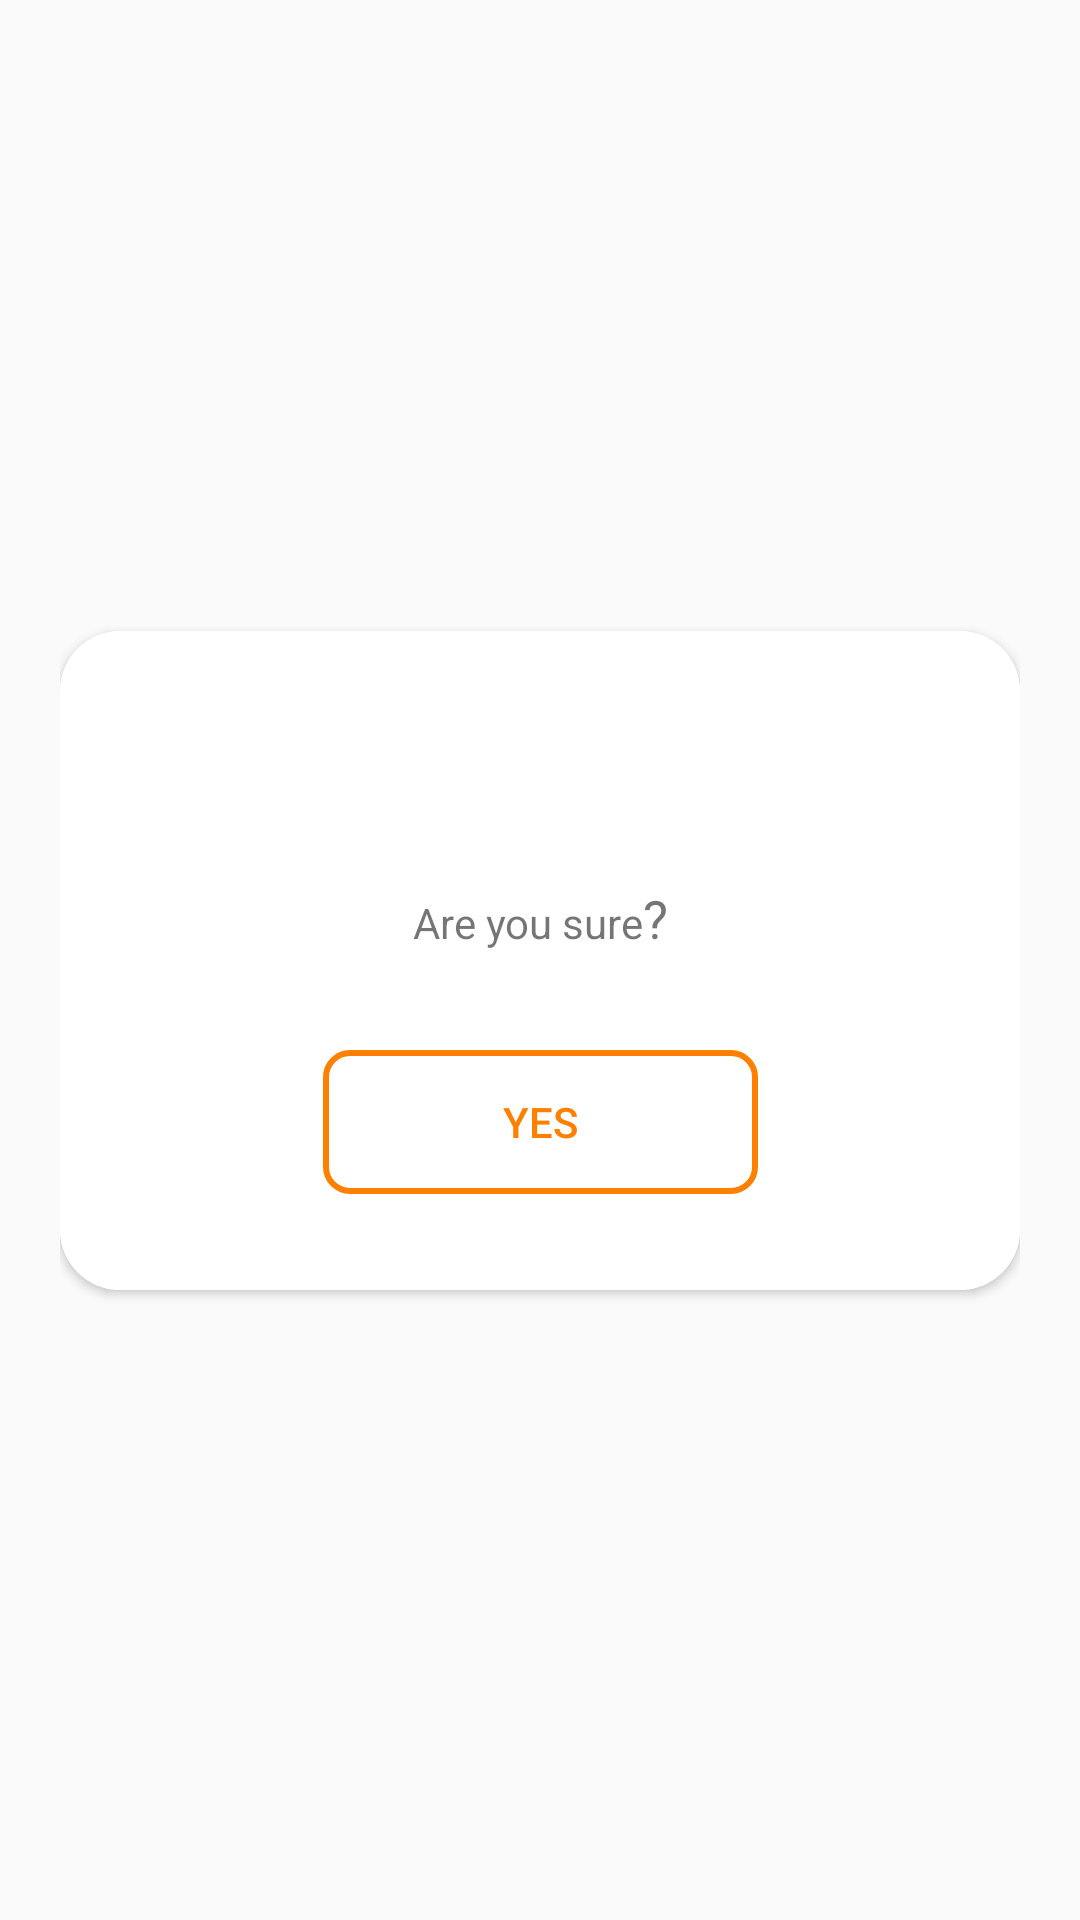

Here is an Android app screen rendered from its layout file. Give the layout XML and the strings, colors and styles it references.
<!-- AndroidManifest.xml: application theme AppTheme -->
<!-- res/layout/custom_question_popup.xml -->
<?xml version="1.0" encoding="utf-8"?>
<androidx.constraintlayout.widget.ConstraintLayout xmlns:android="http://schemas.android.com/apk/res/android"
    android:layout_width="match_parent"
    android:layout_height="match_parent"
    android:padding="@dimen/main_padding"
    xmlns:app="http://schemas.android.com/apk/res-auto">

    <androidx.cardview.widget.CardView
        android:layout_width="match_parent"
        android:layout_height="wrap_content"
        app:cardCornerRadius="@dimen/main_padding"
        android:padding="@dimen/main_padding"
        app:layout_constraintBottom_toBottomOf="parent"
        app:layout_constraintEnd_toEndOf="parent"
        app:layout_constraintStart_toStartOf="parent"
        app:layout_constraintTop_toTopOf="parent" >

        <androidx.constraintlayout.widget.ConstraintLayout
            android:layout_width="match_parent"
            android:layout_height="match_parent"
            android:background="@color/colorAccent">

            <ImageView
                android:id="@+id/imgClosePopup"
                android:layout_width="32dp"
                android:layout_height="32dp"
                android:layout_marginTop="@dimen/main_padding"
                android:layout_marginEnd="@dimen/main_padding"
                app:layout_constraintEnd_toEndOf="parent"
                app:layout_constraintTop_toTopOf="parent"
                app:srcCompat="@drawable/ic_cancel" />

            <TextView
                android:id="@+id/textView"
                android:layout_width="match_parent"
                android:layout_height="wrap_content"
                android:layout_marginTop="@dimen/popup_item_spacing"
                android:text="@string/are_you_sure"
                android:textAlignment="center"
                app:layout_constraintEnd_toEndOf="parent"
                app:layout_constraintStart_toStartOf="parent"
                app:layout_constraintTop_toBottomOf="@+id/imgClosePopup" />

            <Button
                android:id="@+id/btnConfirm"
                android:layout_width="wrap_content"
                android:layout_height="wrap_content"
                android:layout_marginTop="@dimen/popup_item_spacing"
                android:layout_marginBottom="@dimen/popup_item_spacing"
                android:textColor="@color/colorOrange"
                android:text="@string/yes"
                android:background="@drawable/btn_hollow_round_corner"
                app:layout_constraintBottom_toBottomOf="parent"
                app:layout_constraintEnd_toEndOf="parent"
                app:layout_constraintStart_toStartOf="parent"
                app:layout_constraintTop_toBottomOf="@+id/textView" />

        </androidx.constraintlayout.widget.ConstraintLayout>
    </androidx.cardview.widget.CardView>

</androidx.constraintlayout.widget.ConstraintLayout>
<!-- resources referenced by this layout -->
<resources>
  <color name="colorAccent">#ffffff</color>
  <color name="colorOrange">#ff8000</color>
  <dimen name="main_padding">20dp</dimen>
  <dimen name="popup_item_spacing">32dp</dimen>
  <!-- drawable btn_hollow_round_corner (drawable) -->
  <?xml version="1.0" encoding="utf-8"?>
  <shape xmlns:android="http://schemas.android.com/apk/res/android" android:shape="rectangle">
      <corners android:radius="8dp"/>
      <stroke android:color="@color/colorOrange" android:width="2dp" />
      <padding android:left="60dp" android:right="60dp" android:bottom="0dp" android:top="0dp"/>
  </shape>
  <string name="are_you_sure">Are you sure<big>?</big></string>
  <string name="yes">Yes</string>
  <style name="AppTheme" parent="Theme.AppCompat.Light.DarkActionBar">
          
          <item name="colorPrimary">@color/colorPrimary</item>
          <item name="colorPrimaryDark">@color/colorPrimaryDark</item>
          <item name="colorAccent">@color/colorAccent</item>
      </style>
  <color name="colorPrimary">#000000</color>
  <color name="colorPrimaryDark">#0d0d0d</color>
</resources>
